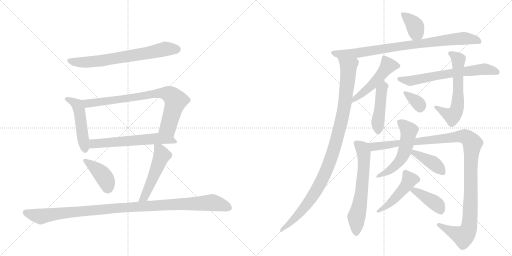
t = 0.00 s
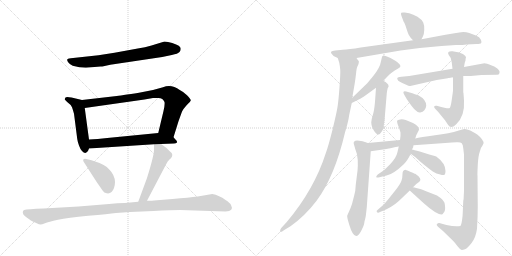
t = 3.16 s
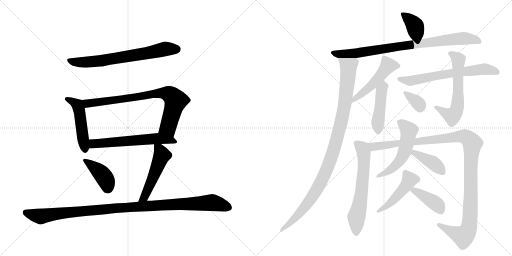
t = 6.32 s
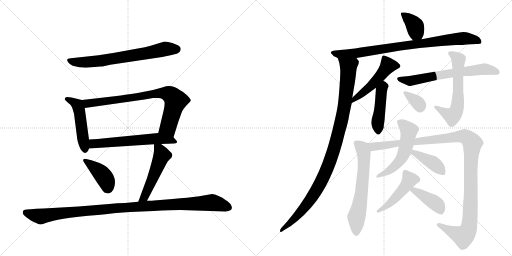
t = 9.48 s
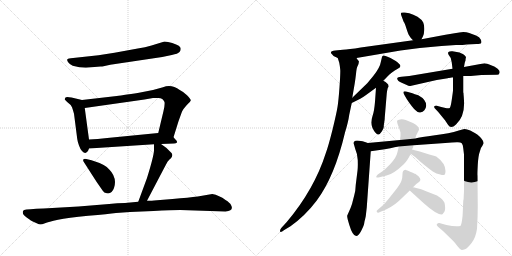
t = 12.64 s
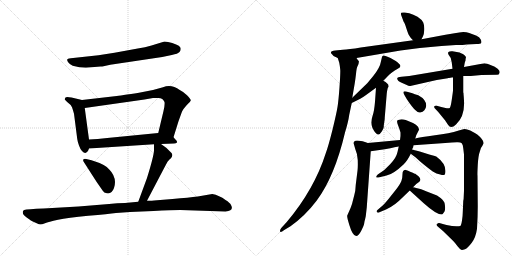
t = 15.80 s

The animated SVG that drew these frames (rendered in a browser with its animation timeline set to each time). Animation: 21 CSS @keyframes rules; one cycle of 15.80 s.

<svg version="1.1" viewBox="0 0 2048 1024" xmlns="http://www.w3.org/2000/svg">
  <g stroke="lightgray" stroke-dasharray="1,1" stroke-width="1" transform="scale(4, 4)">
    <line x1="0" y1="0" x2="256" y2="256"></line>
    <line x1="256" y1="0" x2="0" y2="256"></line>
    <line x1="128" y1="0" x2="128" y2="256"></line>
    <line x1="0" y1="128" x2="256" y2="128"></line>
    <line x1="256" y1="0" x2="512" y2="256"></line>
    <line x1="512" y1="0" x2="256" y2="256"></line>
    <line x1="384" y1="0" x2="384" y2="256"></line>
    <line x1="256" y1="128" x2="512" y2="128"></line>
  </g>
<g transform="scale(1, -1) translate(0, -850)">
   <style type="text/css">
    @keyframes keyframes0 {
      from {
       stroke: black;
       stroke-dashoffset: 691;
       stroke-width: 128;
       }
       69% {
       animation-timing-function: step-end;
       stroke: black;
       stroke-dashoffset: 0;
       stroke-width: 128;
       }
       to {
       stroke: black;
       stroke-width: 1024;
       }
       }
       #make-me-a-hanzi-animation-0 {
         animation: keyframes0 0.812337s both;
         animation-delay: 0.000000s;
         animation-timing-function: linear;
       }
    @keyframes keyframes1 {
      from {
       stroke: black;
       stroke-dashoffset: 485;
       stroke-width: 128;
       }
       61% {
       animation-timing-function: step-end;
       stroke: black;
       stroke-dashoffset: 0;
       stroke-width: 128;
       }
       to {
       stroke: black;
       stroke-width: 1024;
       }
       }
       #make-me-a-hanzi-animation-1 {
         animation: keyframes1 0.644694s both;
         animation-delay: 0.812337s;
         animation-timing-function: linear;
       }
    @keyframes keyframes2 {
      from {
       stroke: black;
       stroke-dashoffset: 786;
       stroke-width: 128;
       }
       72% {
       animation-timing-function: step-end;
       stroke: black;
       stroke-dashoffset: 0;
       stroke-width: 128;
       }
       to {
       stroke: black;
       stroke-width: 1024;
       }
       }
       #make-me-a-hanzi-animation-2 {
         animation: keyframes2 0.889648s both;
         animation-delay: 1.457031s;
         animation-timing-function: linear;
       }
    @keyframes keyframes3 {
      from {
       stroke: black;
       stroke-dashoffset: 603;
       stroke-width: 128;
       }
       66% {
       animation-timing-function: step-end;
       stroke: black;
       stroke-dashoffset: 0;
       stroke-width: 128;
       }
       to {
       stroke: black;
       stroke-width: 1024;
       }
       }
       #make-me-a-hanzi-animation-3 {
         animation: keyframes3 0.740723s both;
         animation-delay: 2.346680s;
         animation-timing-function: linear;
       }
    @keyframes keyframes4 {
      from {
       stroke: black;
       stroke-dashoffset: 406;
       stroke-width: 128;
       }
       57% {
       animation-timing-function: step-end;
       stroke: black;
       stroke-dashoffset: 0;
       stroke-width: 128;
       }
       to {
       stroke: black;
       stroke-width: 1024;
       }
       }
       #make-me-a-hanzi-animation-4 {
         animation: keyframes4 0.580404s both;
         animation-delay: 3.087402s;
         animation-timing-function: linear;
       }
    @keyframes keyframes5 {
      from {
       stroke: black;
       stroke-dashoffset: 506;
       stroke-width: 128;
       }
       62% {
       animation-timing-function: step-end;
       stroke: black;
       stroke-dashoffset: 0;
       stroke-width: 128;
       }
       to {
       stroke: black;
       stroke-width: 1024;
       }
       }
       #make-me-a-hanzi-animation-5 {
         animation: keyframes5 0.661784s both;
         animation-delay: 3.667806s;
         animation-timing-function: linear;
       }
    @keyframes keyframes6 {
      from {
       stroke: black;
       stroke-dashoffset: 1075;
       stroke-width: 128;
       }
       78% {
       animation-timing-function: step-end;
       stroke: black;
       stroke-dashoffset: 0;
       stroke-width: 128;
       }
       to {
       stroke: black;
       stroke-width: 1024;
       }
       }
       #make-me-a-hanzi-animation-6 {
         animation: keyframes6 1.124837s both;
         animation-delay: 4.329590s;
         animation-timing-function: linear;
       }
    @keyframes keyframes7 {
      from {
       stroke: black;
       stroke-dashoffset: 370;
       stroke-width: 128;
       }
       55% {
       animation-timing-function: step-end;
       stroke: black;
       stroke-dashoffset: 0;
       stroke-width: 128;
       }
       to {
       stroke: black;
       stroke-width: 1024;
       }
       }
       #make-me-a-hanzi-animation-7 {
         animation: keyframes7 0.551107s both;
         animation-delay: 5.454427s;
         animation-timing-function: linear;
       }
    @keyframes keyframes8 {
      from {
       stroke: black;
       stroke-dashoffset: 847;
       stroke-width: 128;
       }
       73% {
       animation-timing-function: step-end;
       stroke: black;
       stroke-dashoffset: 0;
       stroke-width: 128;
       }
       to {
       stroke: black;
       stroke-width: 1024;
       }
       }
       #make-me-a-hanzi-animation-8 {
         animation: keyframes8 0.939290s both;
         animation-delay: 6.005534s;
         animation-timing-function: linear;
       }
    @keyframes keyframes9 {
      from {
       stroke: black;
       stroke-dashoffset: 1031;
       stroke-width: 128;
       }
       77% {
       animation-timing-function: step-end;
       stroke: black;
       stroke-dashoffset: 0;
       stroke-width: 128;
       }
       to {
       stroke: black;
       stroke-width: 1024;
       }
       }
       #make-me-a-hanzi-animation-9 {
         animation: keyframes9 1.089030s both;
         animation-delay: 6.944824s;
         animation-timing-function: linear;
       }
    @keyframes keyframes10 {
      from {
       stroke: black;
       stroke-dashoffset: 497;
       stroke-width: 128;
       }
       62% {
       animation-timing-function: step-end;
       stroke: black;
       stroke-dashoffset: 0;
       stroke-width: 128;
       }
       to {
       stroke: black;
       stroke-width: 1024;
       }
       }
       #make-me-a-hanzi-animation-10 {
         animation: keyframes10 0.654460s both;
         animation-delay: 8.033854s;
         animation-timing-function: linear;
       }
    @keyframes keyframes11 {
      from {
       stroke: black;
       stroke-dashoffset: 450;
       stroke-width: 128;
       }
       59% {
       animation-timing-function: step-end;
       stroke: black;
       stroke-dashoffset: 0;
       stroke-width: 128;
       }
       to {
       stroke: black;
       stroke-width: 1024;
       }
       }
       #make-me-a-hanzi-animation-11 {
         animation: keyframes11 0.616211s both;
         animation-delay: 8.688314s;
         animation-timing-function: linear;
       }
    @keyframes keyframes12 {
      from {
       stroke: black;
       stroke-dashoffset: 656;
       stroke-width: 128;
       }
       68% {
       animation-timing-function: step-end;
       stroke: black;
       stroke-dashoffset: 0;
       stroke-width: 128;
       }
       to {
       stroke: black;
       stroke-width: 1024;
       }
       }
       #make-me-a-hanzi-animation-12 {
         animation: keyframes12 0.783854s both;
         animation-delay: 9.304525s;
         animation-timing-function: linear;
       }
    @keyframes keyframes13 {
      from {
       stroke: black;
       stroke-dashoffset: 603;
       stroke-width: 128;
       }
       66% {
       animation-timing-function: step-end;
       stroke: black;
       stroke-dashoffset: 0;
       stroke-width: 128;
       }
       to {
       stroke: black;
       stroke-width: 1024;
       }
       }
       #make-me-a-hanzi-animation-13 {
         animation: keyframes13 0.740723s both;
         animation-delay: 10.088379s;
         animation-timing-function: linear;
       }
    @keyframes keyframes14 {
      from {
       stroke: black;
       stroke-dashoffset: 342;
       stroke-width: 128;
       }
       53% {
       animation-timing-function: step-end;
       stroke: black;
       stroke-dashoffset: 0;
       stroke-width: 128;
       }
       to {
       stroke: black;
       stroke-width: 1024;
       }
       }
       #make-me-a-hanzi-animation-14 {
         animation: keyframes14 0.528320s both;
         animation-delay: 10.829102s;
         animation-timing-function: linear;
       }
    @keyframes keyframes15 {
      from {
       stroke: black;
       stroke-dashoffset: 625;
       stroke-width: 128;
       }
       67% {
       animation-timing-function: step-end;
       stroke: black;
       stroke-dashoffset: 0;
       stroke-width: 128;
       }
       to {
       stroke: black;
       stroke-width: 1024;
       }
       }
       #make-me-a-hanzi-animation-15 {
         animation: keyframes15 0.758626s both;
         animation-delay: 11.357422s;
         animation-timing-function: linear;
       }
    @keyframes keyframes16 {
      from {
       stroke: black;
       stroke-dashoffset: 1170;
       stroke-width: 128;
       }
       79% {
       animation-timing-function: step-end;
       stroke: black;
       stroke-dashoffset: 0;
       stroke-width: 128;
       }
       to {
       stroke: black;
       stroke-width: 1024;
       }
       }
       #make-me-a-hanzi-animation-16 {
         animation: keyframes16 1.202148s both;
         animation-delay: 12.116048s;
         animation-timing-function: linear;
       }
    @keyframes keyframes17 {
      from {
       stroke: black;
       stroke-dashoffset: 542;
       stroke-width: 128;
       }
       64% {
       animation-timing-function: step-end;
       stroke: black;
       stroke-dashoffset: 0;
       stroke-width: 128;
       }
       to {
       stroke: black;
       stroke-width: 1024;
       }
       }
       #make-me-a-hanzi-animation-17 {
         animation: keyframes17 0.691081s both;
         animation-delay: 13.318197s;
         animation-timing-function: linear;
       }
    @keyframes keyframes18 {
      from {
       stroke: black;
       stroke-dashoffset: 406;
       stroke-width: 128;
       }
       57% {
       animation-timing-function: step-end;
       stroke: black;
       stroke-dashoffset: 0;
       stroke-width: 128;
       }
       to {
       stroke: black;
       stroke-width: 1024;
       }
       }
       #make-me-a-hanzi-animation-18 {
         animation: keyframes18 0.580404s both;
         animation-delay: 14.009277s;
         animation-timing-function: linear;
       }
    @keyframes keyframes19 {
      from {
       stroke: black;
       stroke-dashoffset: 471;
       stroke-width: 128;
       }
       61% {
       animation-timing-function: step-end;
       stroke: black;
       stroke-dashoffset: 0;
       stroke-width: 128;
       }
       to {
       stroke: black;
       stroke-width: 1024;
       }
       }
       #make-me-a-hanzi-animation-19 {
         animation: keyframes19 0.633301s both;
         animation-delay: 14.589681s;
         animation-timing-function: linear;
       }
    @keyframes keyframes20 {
      from {
       stroke: black;
       stroke-dashoffset: 405;
       stroke-width: 128;
       }
       57% {
       animation-timing-function: step-end;
       stroke: black;
       stroke-dashoffset: 0;
       stroke-width: 128;
       }
       to {
       stroke: black;
       stroke-width: 1024;
       }
       }
       #make-me-a-hanzi-animation-20 {
         animation: keyframes20 0.579590s both;
         animation-delay: 15.222982s;
         animation-timing-function: linear;
       }
</style>
<path d="M 394 629 L 283 617 Q 259 616 275 598 Q 282 591 291 587 Q 330 576 366 581 L 402 584 Q 409 584 414 585 L 441 591 L 649 622 L 687 630 Q 712 635 718 642 Q 723 648 723 655 Q 723 661 715 667 Q 707 672 689 678 Q 671 684 658 684 L 606 668 Q 581 660 551 656 L 458 639 L 394 629 Z" fill="lightgray"></path> 
<path d="M 328 450 L 286 460 Q 265 464 262 460 Q 259 455 259 453 Q 258 451 271 440 Q 283 432 288 421 Q 292 410 296 395 L 309 294 Q 310 285 316 268 Q 322 251 328 246 Q 346 227 356 256 L 356 292 L 339 418 C 335 448 335 448 328 450 Z" fill="lightgray"></path> 
<path d="M 694 301 L 714 365 L 727 401 Q 732 414 752 435 Q 761 443 763 448 Q 764 453 748 469 Q 732 484 719 490 Q 686 514 652 501 L 612 490 L 561 480 Q 542 476 508 472 Q 480 467 467 466 L 328 450 C 298 447 309 414 339 418 L 578 452 L 612 458 L 630 458 Q 641 459 649 454 Q 654 451 658 442 Q 660 431 654 406 L 633 318 C 626 289 685 272 694 301 Z" fill="lightgray"></path> 
<path d="M 644 274 L 696 276 Q 704 276 708 280 Q 711 283 700 294 L 694 301 C 675 322 663 321 633 318 L 429 298 Q 389 294 356 292 C 326 290 326 254 356 256 L 616 273 L 644 274 Z" fill="lightgray"></path> 
<path d="M 366 209 L 345 214 Q 337 216 334 213 Q 331 209 334 204 L 386 123 L 411 87 Q 416 79 427 77 Q 447 73 456 98 Q 460 110 460 122 Q 459 150 438 171 Q 425 191 366 209 Z" fill="lightgray"></path> 
<path d="M 588 47 L 664 192 Q 671 206 677 211 Q 682 216 683 216 Q 697 232 680 244 L 666 258 L 644 274 C 620 292 616 294 616 273 L 616 250 Q 616 228 588 138 L 553 43 C 543 15 574 20 588 47 Z" fill="lightgray"></path> 
<path d="M 314 24 L 174 16 Q 143 15 122 13 L 106 12 Q 94 11 92 6 Q 87 -8 108 -21 Q 128 -35 129 -35 L 149 -44 Q 156 -48 162 -48 Q 167 -48 180 -43 Q 193 -38 232 -29 Q 270 -20 353 -13 Q 435 -6 464 -2 L 520 2 L 614 6 Q 686 10 721 10 L 902 4 Q 937 6 924 30 Q 920 39 902 50 Q 877 69 849 74 L 791 64 Q 757 60 690 54 L 616 48 Q 613 47 588 47 L 553 43 L 500 38 Q 470 38 436 34 L 314 24 Z" fill="lightgray"></path> 
<path d="M 1686 693 L 1692 705 Q 1696 712 1697 730 Q 1698 748 1693 760 Q 1687 772 1670 783 Q 1653 793 1637 797 L 1619 800 Q 1607 801 1605 799 Q 1602 796 1606 786 L 1615 762 Q 1618 760 1625 738 Q 1632 716 1636 709 Q 1640 701 1652 689 C 1673 668 1673 667 1686 693 Z" fill="lightgray"></path> 
<path d="M 1679 658 L 1766 666 L 1824 670 Q 1854 670 1866 672 L 1906 674 Q 1922 674 1925 678 Q 1927 685 1923 692 Q 1919 702 1904 708 L 1877 718 Q 1866 722 1853 722 L 1837 720 Q 1832 720 1824 718 L 1782 711 L 1686 693 L 1652 689 L 1443 660 Q 1394 652 1371 651 L 1341 648 Q 1314 646 1329 632 Q 1334 626 1336 625 L 1351 618 L 1426 618 L 1602 648 L 1679 658 Z" fill="lightgray"></path> 
<path d="M 1351 618 L 1357 599 Q 1360 584 1361 571 Q 1362 558 1358 502 Q 1354 446 1350 422 Q 1346 397 1330 331 Q 1313 264 1304 240 Q 1257 92 1147 -38 L 1125 -62 Q 1118 -71 1121 -77 Q 1123 -82 1137 -70 L 1162 -55 Q 1221 -13 1267 48 Q 1339 145 1380 320 Q 1393 362 1397 391 L 1407 438 L 1409 459 L 1419 517 Q 1421 529 1424 554 Q 1426 579 1431 587 Q 1435 594 1435 600 Q 1437 603 1434 607 Q 1431 610 1426 618 C 1415 646 1343 647 1351 618 Z" fill="lightgray"></path> 
<path d="M 1407 438 L 1441 455 Q 1455 463 1467 472 L 1504 499 L 1533 527 L 1547 541 Q 1562 556 1565 558 L 1579 568 L 1591 575 Q 1607 582 1599 592 Q 1591 601 1583 606 L 1562 618 Q 1538 630 1533 628 Q 1527 625 1527 618 L 1523 601 Q 1520 580 1493 546 L 1469 517 L 1409 459 C 1387 438 1380 425 1407 438 Z" fill="lightgray"></path> 
<path d="M 1504 499 L 1500 443 Q 1497 407 1491 389 Q 1485 371 1485 360 Q 1485 349 1490 338 Q 1495 327 1502 319 Q 1508 311 1514 312 Q 1520 313 1527 324 Q 1534 334 1535 342 Q 1535 350 1536 354 L 1538 368 Q 1539 372 1539 380 L 1547 476 Q 1547 482 1551 498 Q 1556 504 1554 507 Q 1554 516 1533 527 C 1507 542 1506 529 1504 499 Z" fill="lightgray"></path> 
<path d="M 1810 575 L 1637 546 L 1606 543 Q 1590 541 1589 538 Q 1587 527 1609 518 L 1627 510 Q 1635 505 1641 506 L 1747 530 L 1791 537 L 1793 538 L 1796 538 L 1807 540 Q 1810 540 1812 541 L 1853 546 L 1883 546 L 1926 550 L 1988 551 Q 1996 551 1998 558.5 Q 2000 566 1994 571 Q 1989 579 1967 588 Q 1945 597 1938 597 L 1856 582 L 1810 575 Z" fill="lightgray"></path> 
<path d="M 1864 620 Q 1864 625 1856 631 Q 1841 639 1838 640 L 1810 645 Q 1798 646 1794 642 Q 1790 638 1795 630 L 1803 618 Q 1806 604 1807 600 L 1810 575 L 1812 541 L 1812 488 Q 1812 486 1807.5 454 Q 1803 422 1799 418 Q 1794 416 1782 418 L 1765 422 L 1747 427 Q 1738 428 1737 425.5 Q 1736 423 1738 418 L 1753 402 L 1780 369 L 1792 351 Q 1803 332 1824 352 Q 1860 385 1856 447 L 1855 463 L 1854 475 L 1854 478 L 1853 480 L 1853 546 L 1856 582 L 1859 599 L 1862 608 Q 1862 616 1864 620 Z" fill="lightgray"></path> 
<path d="M 1625 484 Q 1616 486 1614 483 Q 1612 480 1617 471 L 1628 452 Q 1651 418 1661 410 Q 1673 398 1681 400 Q 1702 404 1705 427 Q 1705 452 1673 469 Q 1643 479 1639 480 L 1625 484 Z" fill="lightgray"></path> 
<path d="M 1471 278 L 1460 282 Q 1452 285 1437 287 Q 1422 289 1418 285 Q 1413 280 1415 275 L 1421 254 Q 1429 237 1431 210 Q 1432 182 1430 167 L 1423 111 Q 1422 84 1417 69 L 1408 34 Q 1402 16 1397 6 L 1389 -12 Q 1387 -17 1397 -49 Q 1419 -123 1444 -75 Q 1453 -58 1456 -48 L 1458 -36 Q 1461 -25 1463 -15 L 1467 20 L 1483 245 C 1485 273 1485 273 1471 278 Z" fill="lightgray"></path> 
<path d="M 1600 290 L 1471 278 C 1441 275 1453 241 1483 245 L 1539 253 Q 1589 263 1595 264 L 1654 269 L 1781 278 Q 1811 280 1827 281 Q 1842 282 1847 277 Q 1852 272 1853 257 L 1856 232 L 1856 87 L 1855 66 Q 1855 54 1853 46 L 1851 0 Q 1851 -12 1848 -32 Q 1845 -51 1841 -54 Q 1831 -56 1825 -55 Q 1818 -54 1808 -54 L 1786 -50 L 1757 -42 Q 1753 -41 1747 -47 Q 1745 -50 1752 -57 L 1772 -74 L 1812 -113 Q 1821 -122 1831 -136 Q 1841 -149 1847 -150 Q 1849 -151 1860 -147 Q 1871 -142 1887 -121 Q 1903 -100 1908 -65 Q 1911 -17 1911 24 L 1910 148 Q 1909 149 1911 189 Q 1913 228 1920 246 Q 1923 260 1929 266 L 1934 276 Q 1936 282 1927 294 Q 1918 305 1909 312 Q 1900 318 1881 328 Q 1861 337 1853 333 L 1835 328 Q 1798 316 1740 309 Q 1681 301 1661 296 L 1600 290 Z" fill="lightgray"></path> 
<path d="M 1602 320 L 1602 306 L 1600 290 L 1595 264 L 1590 242 Q 1585 218 1560.5 193.5 Q 1536 169 1533 167 L 1511 152 Q 1504 146 1505 142 Q 1506 138 1518 141 L 1546 148 Q 1572 152 1615 193 Q 1629 206 1643 235 L 1648 252 L 1653 262 L 1653 265 L 1654 269 L 1661 296 L 1665 309 L 1675 329 L 1676 330 Q 1677 332 1672 343 Q 1665 351 1652 358 L 1623 370 Q 1611 374 1601 372.5 Q 1591 371 1589 368 Q 1587 365 1590 355 L 1597 336 L 1602 320 Z" fill="lightgray"></path> 
<path d="M 1643 235 L 1663 220 Q 1687 197 1731 164 Q 1746 155 1761 152 Q 1775 148 1779 152 Q 1782 156 1782 166 Q 1782 197 1745 224 Q 1741 226 1717 232 L 1679 244 Q 1654 250 1648 252 C 1619 260 1619 253 1643 235 Z" fill="lightgray"></path> 
<path d="M 1581 88 L 1554 54 Q 1542 39 1533 30 L 1511 11 Q 1505 7 1507 2 Q 1512 -3 1520 2 L 1546 13 Q 1579 28 1610 60 L 1639 88 L 1652 101 L 1665 114 L 1676 122 Q 1681 127 1681.5 131.5 Q 1682 136 1674 145 L 1661 155 Q 1659 156 1640.5 163.5 Q 1622 171 1621 171 Q 1610 169 1610 154 Q 1610 139 1605.5 126.5 Q 1601 114 1581 88 Z" fill="lightgray"></path> 
<path d="M 1639 88 L 1695 37 Q 1751 -13 1770 -7 Q 1772 -5 1778 4 Q 1783 16 1778 39 Q 1773 48 1768 53 Q 1763 58 1748 68 L 1707 84 Q 1698 87 1695 89 Q 1691 91 1673 96 Q 1654 101 1652 101 C 1623 107 1617 108 1639 88 Z" fill="lightgray"></path> 
      <clipPath id="make-me-a-hanzi-clip-0">
      <path d="M 394 629 L 283 617 Q 259 616 275 598 Q 282 591 291 587 Q 330 576 366 581 L 402 584 Q 409 584 414 585 L 441 591 L 649 622 L 687 630 Q 712 635 718 642 Q 723 648 723 655 Q 723 661 715 667 Q 707 672 689 678 Q 671 684 658 684 L 606 668 Q 581 660 551 656 L 458 639 L 394 629 Z" fill="lightgray"></path>
      </clipPath>
      <path clip-path="url(#make-me-a-hanzi-clip-0)" d="M 278 608 L 317 600 L 394 606 L 660 654 L 708 653 " fill="none" id="make-me-a-hanzi-animation-0" stroke-dasharray="563 1126" stroke-linecap="round"></path>

      <clipPath id="make-me-a-hanzi-clip-1">
      <path d="M 328 450 L 286 460 Q 265 464 262 460 Q 259 455 259 453 Q 258 451 271 440 Q 283 432 288 421 Q 292 410 296 395 L 309 294 Q 310 285 316 268 Q 322 251 328 246 Q 346 227 356 256 L 356 292 L 339 418 C 335 448 335 448 328 450 Z" fill="lightgray"></path>
      </clipPath>
      <path clip-path="url(#make-me-a-hanzi-clip-1)" d="M 266 454 L 310 430 L 341 254 " fill="none" id="make-me-a-hanzi-animation-1" stroke-dasharray="357 714" stroke-linecap="round"></path>

      <clipPath id="make-me-a-hanzi-clip-2">
      <path d="M 694 301 L 714 365 L 727 401 Q 732 414 752 435 Q 761 443 763 448 Q 764 453 748 469 Q 732 484 719 490 Q 686 514 652 501 L 612 490 L 561 480 Q 542 476 508 472 Q 480 467 467 466 L 328 450 C 298 447 309 414 339 418 L 578 452 L 612 458 L 630 458 Q 641 459 649 454 Q 654 451 658 442 Q 660 431 654 406 L 633 318 C 626 289 685 272 694 301 Z" fill="lightgray"></path>
      </clipPath>
      <path clip-path="url(#make-me-a-hanzi-clip-2)" d="M 336 447 L 345 438 L 359 436 L 609 474 L 674 474 L 703 447 L 672 341 L 688 310 " fill="none" id="make-me-a-hanzi-animation-2" stroke-dasharray="658 1316" stroke-linecap="round"></path>

      <clipPath id="make-me-a-hanzi-clip-3">
      <path d="M 644 274 L 696 276 Q 704 276 708 280 Q 711 283 700 294 L 694 301 C 675 322 663 321 633 318 L 429 298 Q 389 294 356 292 C 326 290 326 254 356 256 L 616 273 L 644 274 Z" fill="lightgray"></path>
      </clipPath>
      <path clip-path="url(#make-me-a-hanzi-clip-3)" d="M 363 262 L 372 274 L 392 277 L 627 296 L 683 291 L 701 282 " fill="none" id="make-me-a-hanzi-animation-3" stroke-dasharray="475 950" stroke-linecap="round"></path>

      <clipPath id="make-me-a-hanzi-clip-4">
      <path d="M 366 209 L 345 214 Q 337 216 334 213 Q 331 209 334 204 L 386 123 L 411 87 Q 416 79 427 77 Q 447 73 456 98 Q 460 110 460 122 Q 459 150 438 171 Q 425 191 366 209 Z" fill="lightgray"></path>
      </clipPath>
      <path clip-path="url(#make-me-a-hanzi-clip-4)" d="M 340 209 L 409 152 L 426 124 L 432 97 " fill="none" id="make-me-a-hanzi-animation-4" stroke-dasharray="278 556" stroke-linecap="round"></path>

      <clipPath id="make-me-a-hanzi-clip-5">
      <path d="M 588 47 L 664 192 Q 671 206 677 211 Q 682 216 683 216 Q 697 232 680 244 L 666 258 L 644 274 C 620 292 616 294 616 273 L 616 250 Q 616 228 588 138 L 553 43 C 543 15 574 20 588 47 Z" fill="lightgray"></path>
      </clipPath>
      <path clip-path="url(#make-me-a-hanzi-clip-5)" d="M 623 267 L 638 253 L 648 229 L 584 74 L 558 49 " fill="none" id="make-me-a-hanzi-animation-5" stroke-dasharray="378 756" stroke-linecap="round"></path>

      <clipPath id="make-me-a-hanzi-clip-6">
      <path d="M 314 24 L 174 16 Q 143 15 122 13 L 106 12 Q 94 11 92 6 Q 87 -8 108 -21 Q 128 -35 129 -35 L 149 -44 Q 156 -48 162 -48 Q 167 -48 180 -43 Q 193 -38 232 -29 Q 270 -20 353 -13 Q 435 -6 464 -2 L 520 2 L 614 6 Q 686 10 721 10 L 902 4 Q 937 6 924 30 Q 920 39 902 50 Q 877 69 849 74 L 791 64 Q 757 60 690 54 L 616 48 Q 613 47 588 47 L 553 43 L 500 38 Q 470 38 436 34 L 314 24 Z" fill="lightgray"></path>
      </clipPath>
      <path clip-path="url(#make-me-a-hanzi-clip-6)" d="M 103 0 L 163 -16 L 230 -4 L 457 17 L 847 40 L 914 20 " fill="none" id="make-me-a-hanzi-animation-6" stroke-dasharray="947 1894" stroke-linecap="round"></path>

      <clipPath id="make-me-a-hanzi-clip-7">
      <path d="M 1686 693 L 1692 705 Q 1696 712 1697 730 Q 1698 748 1693 760 Q 1687 772 1670 783 Q 1653 793 1637 797 L 1619 800 Q 1607 801 1605 799 Q 1602 796 1606 786 L 1615 762 Q 1618 760 1625 738 Q 1632 716 1636 709 Q 1640 701 1652 689 C 1673 668 1673 667 1686 693 Z" fill="lightgray"></path>
      </clipPath>
      <path clip-path="url(#make-me-a-hanzi-clip-7)" d="M 1612 793 L 1657 751 L 1665 722 L 1679 704 " fill="none" id="make-me-a-hanzi-animation-7" stroke-dasharray="242 484" stroke-linecap="round"></path>

      <clipPath id="make-me-a-hanzi-clip-8">
      <path d="M 1679 658 L 1766 666 L 1824 670 Q 1854 670 1866 672 L 1906 674 Q 1922 674 1925 678 Q 1927 685 1923 692 Q 1919 702 1904 708 L 1877 718 Q 1866 722 1853 722 L 1837 720 Q 1832 720 1824 718 L 1782 711 L 1686 693 L 1652 689 L 1443 660 Q 1394 652 1371 651 L 1341 648 Q 1314 646 1329 632 Q 1334 626 1336 625 L 1351 618 L 1426 618 L 1602 648 L 1679 658 Z" fill="lightgray"></path>
      </clipPath>
      <path clip-path="url(#make-me-a-hanzi-clip-8)" d="M 1334 641 L 1358 633 L 1430 638 L 1602 666 L 1857 697 L 1918 684 " fill="none" id="make-me-a-hanzi-animation-8" stroke-dasharray="719 1438" stroke-linecap="round"></path>

      <clipPath id="make-me-a-hanzi-clip-9">
      <path d="M 1351 618 L 1357 599 Q 1360 584 1361 571 Q 1362 558 1358 502 Q 1354 446 1350 422 Q 1346 397 1330 331 Q 1313 264 1304 240 Q 1257 92 1147 -38 L 1125 -62 Q 1118 -71 1121 -77 Q 1123 -82 1137 -70 L 1162 -55 Q 1221 -13 1267 48 Q 1339 145 1380 320 Q 1393 362 1397 391 L 1407 438 L 1409 459 L 1419 517 Q 1421 529 1424 554 Q 1426 579 1431 587 Q 1435 594 1435 600 Q 1437 603 1434 607 Q 1431 610 1426 618 C 1415 646 1343 647 1351 618 Z" fill="lightgray"></path>
      </clipPath>
      <path clip-path="url(#make-me-a-hanzi-clip-9)" d="M 1359 615 L 1394 581 L 1391 536 L 1368 377 L 1325 218 L 1278 110 L 1245 56 L 1181 -22 L 1125 -70 " fill="none" id="make-me-a-hanzi-animation-9" stroke-dasharray="903 1806" stroke-linecap="round"></path>

      <clipPath id="make-me-a-hanzi-clip-10">
      <path d="M 1407 438 L 1441 455 Q 1455 463 1467 472 L 1504 499 L 1533 527 L 1547 541 Q 1562 556 1565 558 L 1579 568 L 1591 575 Q 1607 582 1599 592 Q 1591 601 1583 606 L 1562 618 Q 1538 630 1533 628 Q 1527 625 1527 618 L 1523 601 Q 1520 580 1493 546 L 1469 517 L 1409 459 C 1387 438 1380 425 1407 438 Z" fill="lightgray"></path>
      </clipPath>
      <path clip-path="url(#make-me-a-hanzi-clip-10)" d="M 1591 585 L 1551 585 L 1487 509 L 1416 453 L 1412 443 " fill="none" id="make-me-a-hanzi-animation-10" stroke-dasharray="369 738" stroke-linecap="round"></path>

      <clipPath id="make-me-a-hanzi-clip-11">
      <path d="M 1504 499 L 1500 443 Q 1497 407 1491 389 Q 1485 371 1485 360 Q 1485 349 1490 338 Q 1495 327 1502 319 Q 1508 311 1514 312 Q 1520 313 1527 324 Q 1534 334 1535 342 Q 1535 350 1536 354 L 1538 368 Q 1539 372 1539 380 L 1547 476 Q 1547 482 1551 498 Q 1556 504 1554 507 Q 1554 516 1533 527 C 1507 542 1506 529 1504 499 Z" fill="lightgray"></path>
      </clipPath>
      <path clip-path="url(#make-me-a-hanzi-clip-11)" d="M 1536 514 L 1524 476 L 1511 363 L 1512 323 " fill="none" id="make-me-a-hanzi-animation-11" stroke-dasharray="322 644" stroke-linecap="round"></path>

      <clipPath id="make-me-a-hanzi-clip-12">
      <path d="M 1810 575 L 1637 546 L 1606 543 Q 1590 541 1589 538 Q 1587 527 1609 518 L 1627 510 Q 1635 505 1641 506 L 1747 530 L 1791 537 L 1793 538 L 1796 538 L 1807 540 Q 1810 540 1812 541 L 1853 546 L 1883 546 L 1926 550 L 1988 551 Q 1996 551 1998 558.5 Q 2000 566 1994 571 Q 1989 579 1967 588 Q 1945 597 1938 597 L 1856 582 L 1810 575 Z" fill="lightgray"></path>
      </clipPath>
      <path clip-path="url(#make-me-a-hanzi-clip-12)" d="M 1594 534 L 1639 526 L 1805 558 L 1939 574 L 1988 562 " fill="none" id="make-me-a-hanzi-animation-12" stroke-dasharray="528 1056" stroke-linecap="round"></path>

      <clipPath id="make-me-a-hanzi-clip-13">
      <path d="M 1864 620 Q 1864 625 1856 631 Q 1841 639 1838 640 L 1810 645 Q 1798 646 1794 642 Q 1790 638 1795 630 L 1803 618 Q 1806 604 1807 600 L 1810 575 L 1812 541 L 1812 488 Q 1812 486 1807.5 454 Q 1803 422 1799 418 Q 1794 416 1782 418 L 1765 422 L 1747 427 Q 1738 428 1737 425.5 Q 1736 423 1738 418 L 1753 402 L 1780 369 L 1792 351 Q 1803 332 1824 352 Q 1860 385 1856 447 L 1855 463 L 1854 475 L 1854 478 L 1853 480 L 1853 546 L 1856 582 L 1859 599 L 1862 608 Q 1862 616 1864 620 Z" fill="lightgray"></path>
      </clipPath>
      <path clip-path="url(#make-me-a-hanzi-clip-13)" d="M 1800 636 L 1833 609 L 1832 449 L 1826 409 L 1809 386 L 1743 422 " fill="none" id="make-me-a-hanzi-animation-13" stroke-dasharray="475 950" stroke-linecap="round"></path>

      <clipPath id="make-me-a-hanzi-clip-14">
      <path d="M 1625 484 Q 1616 486 1614 483 Q 1612 480 1617 471 L 1628 452 Q 1651 418 1661 410 Q 1673 398 1681 400 Q 1702 404 1705 427 Q 1705 452 1673 469 Q 1643 479 1639 480 L 1625 484 Z" fill="lightgray"></path>
      </clipPath>
      <path clip-path="url(#make-me-a-hanzi-clip-14)" d="M 1620 478 L 1658 451 L 1679 429 L 1680 420 " fill="none" id="make-me-a-hanzi-animation-14" stroke-dasharray="214 428" stroke-linecap="round"></path>

      <clipPath id="make-me-a-hanzi-clip-15">
      <path d="M 1471 278 L 1460 282 Q 1452 285 1437 287 Q 1422 289 1418 285 Q 1413 280 1415 275 L 1421 254 Q 1429 237 1431 210 Q 1432 182 1430 167 L 1423 111 Q 1422 84 1417 69 L 1408 34 Q 1402 16 1397 6 L 1389 -12 Q 1387 -17 1397 -49 Q 1419 -123 1444 -75 Q 1453 -58 1456 -48 L 1458 -36 Q 1461 -25 1463 -15 L 1467 20 L 1483 245 C 1485 273 1485 273 1471 278 Z" fill="lightgray"></path>
      </clipPath>
      <path clip-path="url(#make-me-a-hanzi-clip-15)" d="M 1424 278 L 1451 252 L 1456 194 L 1446 74 L 1425 -18 L 1424 -77 " fill="none" id="make-me-a-hanzi-animation-15" stroke-dasharray="497 994" stroke-linecap="round"></path>

      <clipPath id="make-me-a-hanzi-clip-16">
      <path d="M 1600 290 L 1471 278 C 1441 275 1453 241 1483 245 L 1539 253 Q 1589 263 1595 264 L 1654 269 L 1781 278 Q 1811 280 1827 281 Q 1842 282 1847 277 Q 1852 272 1853 257 L 1856 232 L 1856 87 L 1855 66 Q 1855 54 1853 46 L 1851 0 Q 1851 -12 1848 -32 Q 1845 -51 1841 -54 Q 1831 -56 1825 -55 Q 1818 -54 1808 -54 L 1786 -50 L 1757 -42 Q 1753 -41 1747 -47 Q 1745 -50 1752 -57 L 1772 -74 L 1812 -113 Q 1821 -122 1831 -136 Q 1841 -149 1847 -150 Q 1849 -151 1860 -147 Q 1871 -142 1887 -121 Q 1903 -100 1908 -65 Q 1911 -17 1911 24 L 1910 148 Q 1909 149 1911 189 Q 1913 228 1920 246 Q 1923 260 1929 266 L 1934 276 Q 1936 282 1927 294 Q 1918 305 1909 312 Q 1900 318 1881 328 Q 1861 337 1853 333 L 1835 328 Q 1798 316 1740 309 Q 1681 301 1661 296 L 1600 290 Z" fill="lightgray"></path>
      </clipPath>
      <path clip-path="url(#make-me-a-hanzi-clip-16)" d="M 1479 275 L 1494 264 L 1516 265 L 1846 305 L 1862 303 L 1880 289 L 1889 277 L 1881 -11 L 1873 -67 L 1853 -95 L 1755 -49 " fill="none" id="make-me-a-hanzi-animation-16" stroke-dasharray="1042 2084" stroke-linecap="round"></path>

      <clipPath id="make-me-a-hanzi-clip-17">
      <path d="M 1602 320 L 1602 306 L 1600 290 L 1595 264 L 1590 242 Q 1585 218 1560.5 193.5 Q 1536 169 1533 167 L 1511 152 Q 1504 146 1505 142 Q 1506 138 1518 141 L 1546 148 Q 1572 152 1615 193 Q 1629 206 1643 235 L 1648 252 L 1653 262 L 1653 265 L 1654 269 L 1661 296 L 1665 309 L 1675 329 L 1676 330 Q 1677 332 1672 343 Q 1665 351 1652 358 L 1623 370 Q 1611 374 1601 372.5 Q 1591 371 1589 368 Q 1587 365 1590 355 L 1597 336 L 1602 320 Z" fill="lightgray"></path>
      </clipPath>
      <path clip-path="url(#make-me-a-hanzi-clip-17)" d="M 1598 362 L 1636 327 L 1617 240 L 1602 212 L 1572 179 L 1512 145 " fill="none" id="make-me-a-hanzi-animation-17" stroke-dasharray="414 828" stroke-linecap="round"></path>

      <clipPath id="make-me-a-hanzi-clip-18">
      <path d="M 1643 235 L 1663 220 Q 1687 197 1731 164 Q 1746 155 1761 152 Q 1775 148 1779 152 Q 1782 156 1782 166 Q 1782 197 1745 224 Q 1741 226 1717 232 L 1679 244 Q 1654 250 1648 252 C 1619 260 1619 253 1643 235 Z" fill="lightgray"></path>
      </clipPath>
      <path clip-path="url(#make-me-a-hanzi-clip-18)" d="M 1650 247 L 1734 197 L 1772 161 " fill="none" id="make-me-a-hanzi-animation-18" stroke-dasharray="278 556" stroke-linecap="round"></path>

      <clipPath id="make-me-a-hanzi-clip-19">
      <path d="M 1581 88 L 1554 54 Q 1542 39 1533 30 L 1511 11 Q 1505 7 1507 2 Q 1512 -3 1520 2 L 1546 13 Q 1579 28 1610 60 L 1639 88 L 1652 101 L 1665 114 L 1676 122 Q 1681 127 1681.5 131.5 Q 1682 136 1674 145 L 1661 155 Q 1659 156 1640.5 163.5 Q 1622 171 1621 171 Q 1610 169 1610 154 Q 1610 139 1605.5 126.5 Q 1601 114 1581 88 Z" fill="lightgray"></path>
      </clipPath>
      <path clip-path="url(#make-me-a-hanzi-clip-19)" d="M 1621 162 L 1639 131 L 1630 116 L 1569 45 L 1514 5 " fill="none" id="make-me-a-hanzi-animation-19" stroke-dasharray="343 686" stroke-linecap="round"></path>

      <clipPath id="make-me-a-hanzi-clip-20">
      <path d="M 1639 88 L 1695 37 Q 1751 -13 1770 -7 Q 1772 -5 1778 4 Q 1783 16 1778 39 Q 1773 48 1768 53 Q 1763 58 1748 68 L 1707 84 Q 1698 87 1695 89 Q 1691 91 1673 96 Q 1654 101 1652 101 C 1623 107 1617 108 1639 88 Z" fill="lightgray"></path>
      </clipPath>
      <path clip-path="url(#make-me-a-hanzi-clip-20)" d="M 1647 86 L 1662 86 L 1731 44 L 1752 28 L 1766 5 " fill="none" id="make-me-a-hanzi-animation-20" stroke-dasharray="277 554" stroke-linecap="round"></path>

</g>
</svg>
